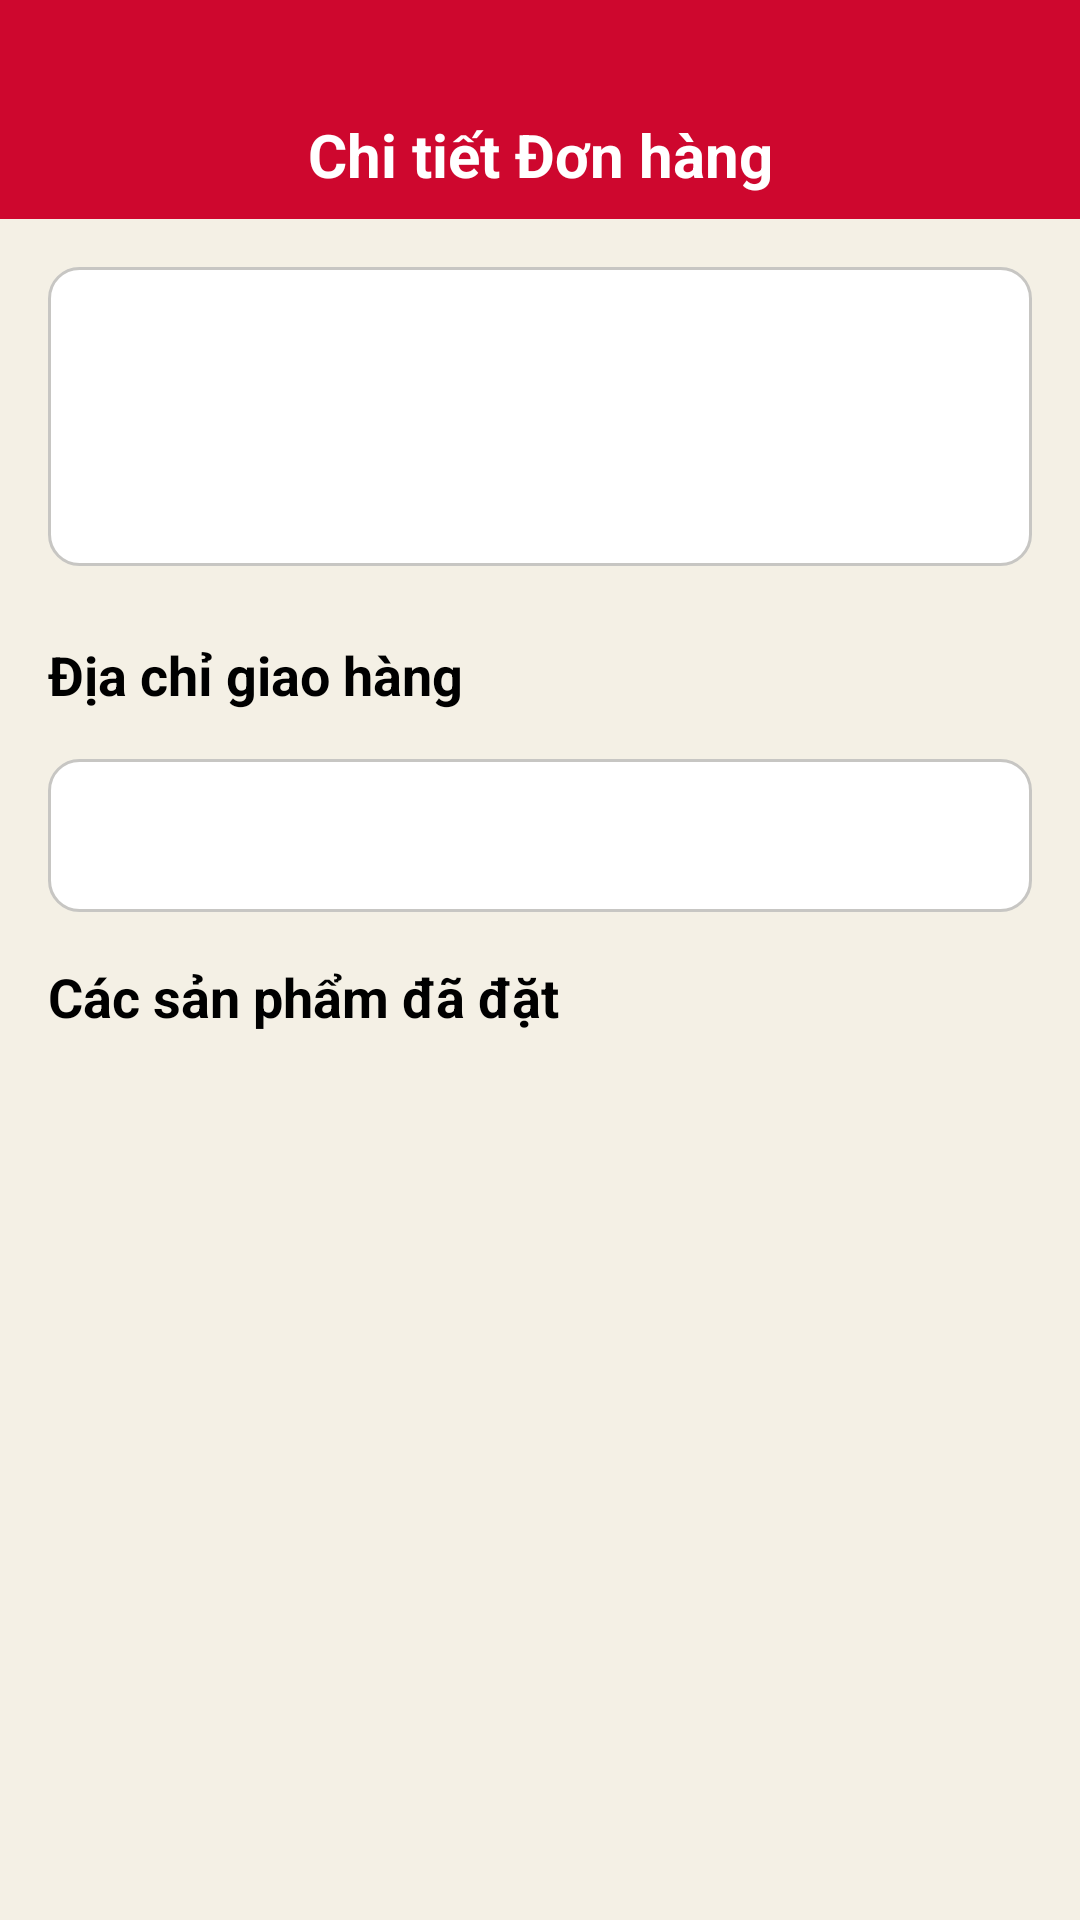

This screen was rendered from an Android layout file. Write that file and the resources it references.
<!-- AndroidManifest.xml: application theme Theme.YummyBee -->
<!-- res/layout/activity_order_detail.xml -->
<?xml version="1.0" encoding="utf-8"?>
<LinearLayout xmlns:android="http://schemas.android.com/apk/res/android"
    xmlns:app="http://schemas.android.com/apk/res-auto"
    xmlns:tools="http://schemas.android.com/tools"
    android:layout_width="match_parent"
    android:layout_height="match_parent"
    android:orientation="vertical"
    android:background="@color/alabaster"
    tools:context=".activity.OrderDetailActivity">

    <androidx.appcompat.widget.Toolbar
        android:id="@+id/toolbar"
        android:layout_width="match_parent"
        android:layout_height="wrap_content"
        android:background="@color/red"
        android:paddingTop="38dp"
        android:paddingBottom="8dp"
        app:layout_constraintEnd_toEndOf="parent"
        app:layout_constraintStart_toStartOf="parent"
        app:layout_constraintTop_toTopOf="parent"
        app:navigationIcon="@drawable/baseline_arrow_back_24"
        app:navigationIconTint="@color/white">

        <TextView
            android:id="@+id/txtTitleToolbar"
            android:layout_width="wrap_content"
            android:layout_height="wrap_content"
            android:layout_gravity="center"
            android:text="@string/detail_order"
            android:textColor="@color/white"
            android:textSize="20sp"
            android:textStyle="bold" />
    </androidx.appcompat.widget.Toolbar>

    <androidx.core.widget.NestedScrollView
        android:layout_width="match_parent"
        android:layout_height="match_parent">

        <LinearLayout
            android:layout_width="match_parent"
            android:layout_height="wrap_content"
            android:orientation="vertical"
            android:paddingBottom="32dp">

            <LinearLayout
                android:layout_width="match_parent"
                android:layout_height="wrap_content"
                android:background="@drawable/white_background_and_stroke_silver"
                android:orientation="vertical"
                android:layout_margin="16dp"
                android:padding="12dp">

                <TextView
                    android:id="@+id/txtDetailOrderId"
                    android:layout_width="wrap_content"
                    android:layout_height="wrap_content"
                    tools:text="Mã đơn: #ABC123XYZ"
                    android:textColor="@color/black"
                    android:textStyle="bold"
                    android:textSize="16sp"/>

                <TextView
                    android:id="@+id/txtDetailStatus"
                    android:layout_width="wrap_content"
                    android:layout_height="wrap_content"
                    tools:text="Trạng thái: Đã hoàn thành"
                    android:layout_marginTop="8dp"/>

                <TextView
                    android:id="@+id/txtDetailTotal"
                    android:layout_width="wrap_content"
                    android:layout_height="wrap_content"
                    tools:text="Tổng cộng: 150.000 đ"
                    android:textColor="@color/red"
                    android:textStyle="bold"
                    android:layout_marginTop="8dp"/>
            </LinearLayout>

            <TextView
                android:layout_width="wrap_content"
                android:layout_height="wrap_content"
                android:text="@string/address"
                android:textStyle="bold"
                android:textSize="18sp"
                android:textColor="@color/black"
                android:layout_marginStart="16dp"
                android:layout_marginEnd="16dp"
                android:layout_marginBottom="16dp"
                android:layout_marginTop="8dp"/>

            <TextView
                android:id="@+id/txtDetailAddress"
                android:layout_width="match_parent"
                android:layout_height="wrap_content"
                android:layout_marginHorizontal="16dp"
                android:background="@drawable/white_background_and_stroke_silver"
                android:padding="16dp"
                tools:text="Nguyễn Văn A, 123 Đường ABC, Phường 1, Quận 1, TP.HCM"/>

            <TextView
                android:layout_width="wrap_content"
                android:layout_height="wrap_content"
                android:text="@string/ordered_product"
                android:textStyle="bold"
                android:textSize="18sp"
                android:textColor="@color/black"
                android:layout_margin="16dp"/>

            <androidx.recyclerview.widget.RecyclerView
                android:id="@+id/rvOrderItems"
                android:layout_width="match_parent"
                android:layout_height="wrap_content"
                android:layout_marginHorizontal="16dp"
                android:background="@drawable/white_background"
                tools:listitem="@layout/viewholder_checkout_item" />

        </LinearLayout>
    </androidx.core.widget.NestedScrollView>

</LinearLayout>
<!-- res/layout/viewholder_checkout_item.xml (included above) -->
<?xml version="1.0" encoding="utf-8"?>
<androidx.constraintlayout.widget.ConstraintLayout xmlns:android="http://schemas.android.com/apk/res/android"
    xmlns:app="http://schemas.android.com/apk/res-auto"
    xmlns:tools="http://schemas.android.com/tools"
    android:layout_width="match_parent"
    android:layout_height="wrap_content"
    android:padding="8dp">

    <ImageView
        android:id="@+id/imgFood"
        android:layout_width="60dp"
        android:layout_height="60dp"
        android:scaleType="centerCrop"

        app:layout_constraintStart_toStartOf="parent"
        app:layout_constraintTop_toTopOf="parent"
        app:layout_constraintBottom_toBottomOf="parent"
        tools:srcCompat="@drawable/pizza1" />
    <TextView
        android:id="@+id/txtName"
        android:layout_width="0dp"
        android:layout_height="wrap_content"
        android:layout_marginStart="16dp"
        android:textColor="@color/black"
        android:textStyle="bold"
        app:layout_constraintStart_toEndOf="@id/imgFood"
        app:layout_constraintTop_toTopOf="@id/imgFood"
        app:layout_constraintEnd_toStartOf="@+id/txtQuantity"
        tools:text="Pizza Hải Sản Xốt Mayonnaise"
    />

    <TextView
        android:id="@+id/txtQuantity"
        android:layout_width="wrap_content"
        android:layout_height="wrap_content"
        android:layout_marginEnd="16dp"
        android:textColor="@color/black"
        android:textStyle="bold"
        app:layout_constraintEnd_toEndOf="parent"
        app:layout_constraintTop_toTopOf="@id/txtName"
        tools:text="x2" />

    <TextView
        android:id="@+id/txtPrice"
        android:layout_width="wrap_content"
        android:layout_height="wrap_content"
        android:textColor="@color/red"
        app:layout_constraintStart_toStartOf="@id/txtName"
        app:layout_constraintTop_toBottomOf="@id/txtName"
        app:layout_constraintBottom_toBottomOf="@id/imgFood"
        android:layout_marginTop="4dp"
        tools:text="189,000 đ" />

</androidx.constraintlayout.widget.ConstraintLayout>
<!-- resources referenced by this layout -->
<resources>
  <color name="alabaster">#FFF4F0e5</color>
  <color name="black">#FF000000</color>
  <color name="red">#FFCE072E</color>
  <color name="white">#FFFFFFFF</color>
  <!-- drawable white_background_and_stroke_silver (drawable) -->
  <?xml version="1.0" encoding="utf-8"?>
  <selector xmlns:android="http://schemas.android.com/apk/res/android">
      <item>
          <shape android:shape="rectangle">
              <solid android:color="@color/white"/>
              <corners android:radius="10dp"/>
              <stroke
                  android:color="@color/silver"
                  android:width="1dp"/>
          </shape>
      </item>
  </selector>
  <string name="address">Địa chỉ giao hàng</string>
  <string name="detail_order">Chi tiết Đơn hàng</string>
  <string name="ordered_product">Các sản phẩm đã đặt</string>
  <style name="Theme.YummyBee" parent="Base.Theme.YummyBee" />
  <color name="silver">#FFC7C6C3</color>
  <style name="Base.Theme.YummyBee" parent="Theme.Material3.DayNight.NoActionBar">
          
          
      </style>
</resources>
